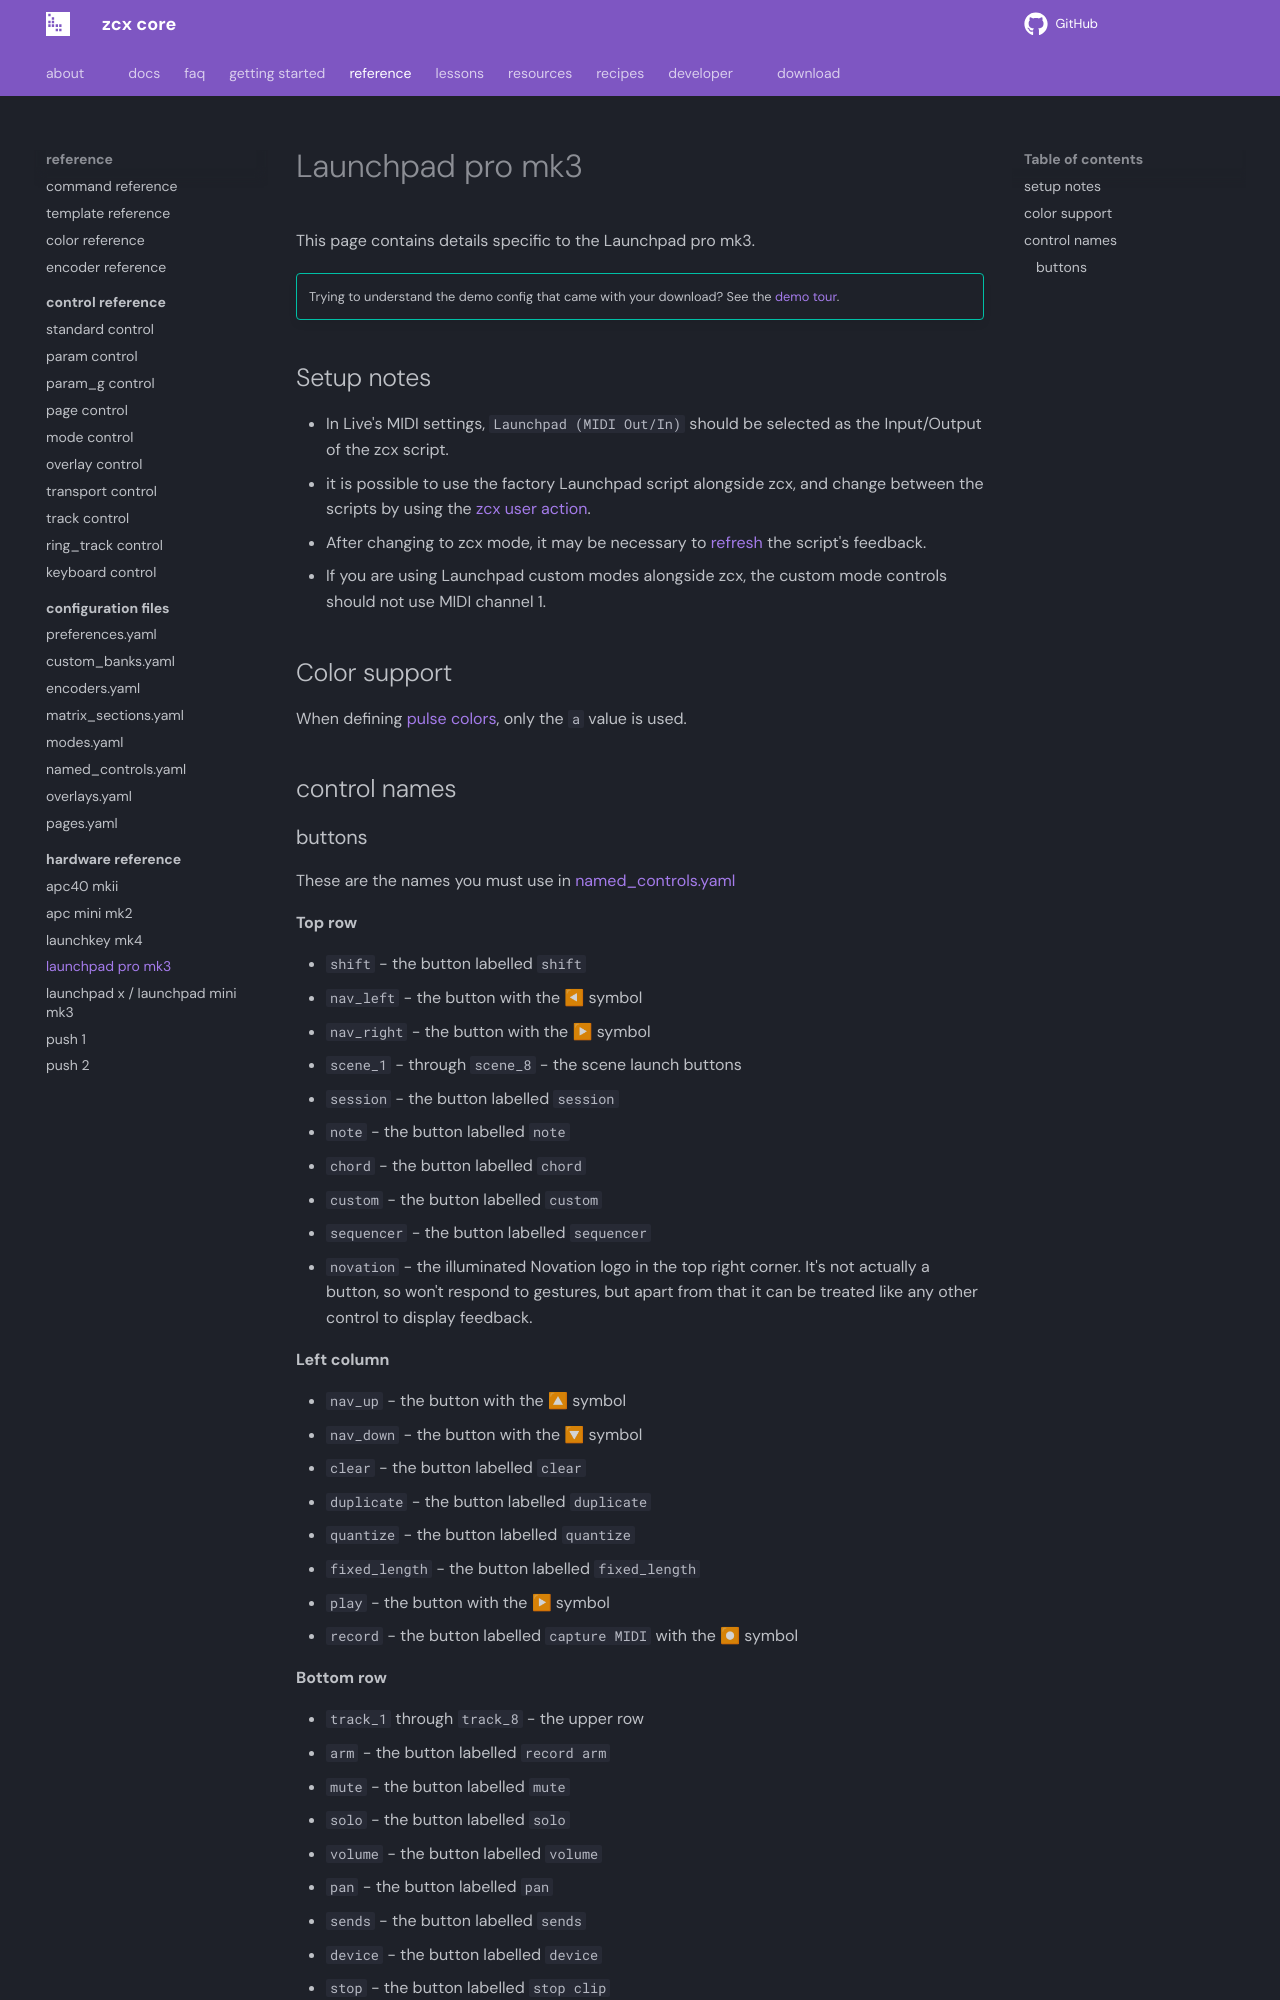

repository: odisfm/zcx-core · page: preview/reference/hardware/launchpad-pro-mk3/index.html · generator: mkdocs

## Color support

When defining [pulse colors](../color.md#animated-colors), only the `a` value is used.

## control names

### buttons

These are the names you must use in [named_controls.yaml](../../lessons/getting-started/zcx-concepts.md#named-controls-and-matrix-controls)

**Top row**

- `shift` - the button labelled `shift`
- `nav_left` - the button with the ◀ symbol
- `nav_right` - the button with the ▶ symbol
- `scene_1` - through `scene_8` - the scene launch buttons
- `session` - the button labelled `session`
- `note` - the button labelled `note`
- `chord` - the button labelled `chord`
- `custom` - the button labelled `custom`
- `sequencer` - the button labelled `sequencer`
- `novation` - the illuminated Novation logo in the top right corner. It's not actually a button, so won't respond to gestures, but apart from that it can be treated like any other control to display feedback.

**Left column**

- `nav_up` - the button with the 🔼 symbol
- `nav_down` - the button with the 🔽 symbol
- `clear` - the button labelled `clear`
- `duplicate` - the button labelled `duplicate`
- `quantize` - the button labelled `quantize`
- `fixed_length` - the button labelled `fixed_length`
- `play` - the button with the ▶ symbol
- `record` - the button labelled `capture MIDI` with the ⏺ symbol

**Bottom row**
